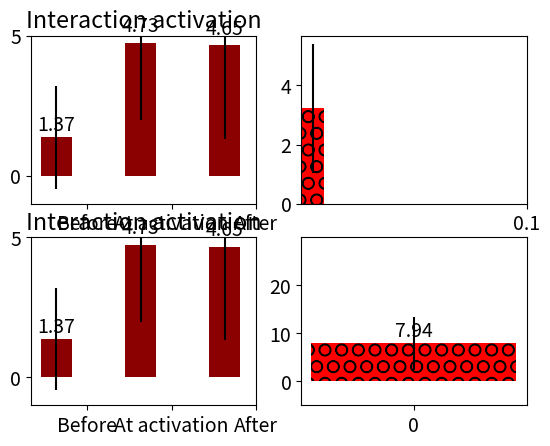

The matplotlib source for this figure: (Note: this script raises an exception after producing the figure.)
#!/usr/bin/env python
# a bar plot with errorbars
import matplotlib
import numpy as np
import matplotlib.pyplot as plt
from matplotlib.patches import Ellipse, Polygon
from pylab import *


width = 0.37       # the width of the bars

font = {'family' : 'sans-serif',
		'variant' : 'normal',
        'weight' : 'light',
        'size'   : 14}

matplotlib.rc('font', **font)

# plot with various axes scales
plt.figure(1)
fig = gcf()
# tried to have a single y label but did not work
#fig,axes = plt.subplots(sharey=True)

def plot_bars_FORMATION_all_TOT(DeletionMeans, DeletionStd):

	ind = np.arange(N)  # the x locations for the groups
	#width = 0.3       # the width of the bars

	#ax = plt.subplot(321)
	ax = plt.subplot2grid((2,2),(1, 0))
	rects1 = ax.bar(ind, DeletionMeans, width, color='darkred', yerr=DeletionStd, label = 'Activation')


	# add some text for labels, title and axes ticks
	#ax.set_ylabel('Avg Rel Soc St')
	ax.set_title('Interaction activation')
	ax.set_xticks(ind + width)
	ax.set_xticklabels(('Before', 'At activation', 'After'))
	
	ax.set_ylim([-1, 5])
	ax.set_yticks((0,5))

	#plt.legend(frameon=False)


	def autolabel(rects):
	    # attach some text labels
	    for rect in rects:
	        height = rect.get_height()
	        ax.text(rect.get_x() + rect.get_width()/2., 1.05*height,
	                '%.2f' % float(height),
	                ha='center', va='bottom')

	autolabel(rects1)

	return plt

def plot_bars_FORMATION_persisting_TOT(DeletionMeans, DeletionStd):

	ind = np.arange(N)  # the x locations for the groups
	#width = 0.3       # the width of the bars

	#ax = plt.subplot(321)
	ax = plt.subplot2grid((2,2),(0, 0))
	rects1 = ax.bar(ind, DeletionMeans, width, color='darkred', yerr=DeletionStd, label = 'Activation')


	# add some text for labels, title and axes ticks
	#ax.set_ylabel('Avg Rel Soc St')
	ax.set_title('Interaction activation')
	ax.set_xticks(ind + width)
	ax.set_xticklabels(('Before', 'At activation', 'After'))
	
	ax.set_ylim([-1, 5])
	ax.set_yticks((0,5))

	#plt.legend(frameon=False)


	def autolabel(rects):
	    # attach some text labels
	    for rect in rects:
	        height = rect.get_height()
	        ax.text(rect.get_x() + rect.get_width()/2., 1.05*height,
	                '%.2f' % float(height),
	                ha='center', va='bottom')

	autolabel(rects1)

	return plt

###################################################################################
# edge deletion two versions
# v4 # V22 final

N = 3


# STRONG contacts TOT
formationNodeletionMeans = (1.37082238077, 4.7303792715, 4.65264739016)
formationNodeletionStd = (1.82950665268, 2.75023723532, 3.33011040538)

plt1 = plot_bars_FORMATION_all_TOT(formationNodeletionMeans, formationNodeletionStd)

# STRONG contacts TOT
formationNodeletionMeans = (1.37082238077, 4.7303792715, 4.65264739016)
formationNodeletionStd = (1.82950665268, 2.75023723532, 3.33011040538)

plt2 = plot_bars_FORMATION_persisting_TOT(formationNodeletionMeans, formationNodeletionStd)

###################################################################################################
# SR of persisting edges
def plot_bars_persisting_STRONG(SRmeans, SRStd):

	ind = np.arange(N)  # the x locations for the groups

	width = 0.01
	#ax = plt.subplot(111)
	ax = plt.subplot2grid((2,2),(0, 1), colspan=2)
	rects1 = ax.bar(ind, SRmeans, width, color='r',  hatch='O', yerr=SRStd)


	# add some text for labels, title and axes ticks
	#ax.set_ylabel('Avg Rel Soc St')
	#ax.set_title('Persisting avg')

	ax.set_xticks(ind+0.1)
	ax.set_xticklabels(('Persisting avg'))

	#ax.set_ylim([-0.1, 0.35])
	#ax.set_yticks((-0.1,0.1,0.3))
	ax.set_ylim([-3, 10])
	ax.set_yticks((0,5))

	#plt.legend(loc=2,frameon=False)


	def autolabel(rects):
	    # attach some text labels
	    for rect in rects:
	        height = rect.get_height()
	        ax.text(rect.get_x() + rect.get_width()/2., 1.05*height,
	                '%.2f' % float(height),
	                ha='center', va='bottom')

	autolabel(rects1)

###################################################################################################
# SR of persisting edges
def plot_bars_persisting_WEAK(SRmeans, SRStd):

	ind = np.arange(N)  # the x locations for the groups

	width =0.01
	#ax = plt.subplot(111)
	ax = plt.subplot2grid((2,2),(1, 1), colspan=2)
	rects1 = ax.bar(ind, SRmeans, width, color='r',  hatch='O', yerr=SRStd)


	# add some text for labels, title and axes ticks
	#ax.set_ylabel('Avg Rel Soc St')
	#ax.set_title('Persisting avg')
	ax.set_xticks(ind)
	#ax.set_xticklabels(('Jun', 'Jul', 'Aug', 'Sept', 'Oct', 'Nov'))

	#ax.set_ylim([-0.1, 0.35])
	#ax.set_yticks((-0.1,0.1,0.3))
	ax.set_ylim([-5, 30])
	ax.set_yticks((0,10,20))

	#plt.legend(loc=2,frameon=False)

	def autolabel(rects):
	    # attach some text labels
	    for rect in rects:
	        height = rect.get_height()
	        ax.text(rect.get_x() + rect.get_width()/2., 1.05*height,
	                '%.2f' % float(height),
	                ha='center', va='bottom')

	autolabel(rects1)

N = 1

#SRmeans = (0.077627, 0.073275, 0.069833, 0.064159, 0.073046)
#SRStd = (0.158114, 0.160656, 0.151127, 0.149817, 0.155852)

#SRMeans = (5.904096, 5.662549, 6.104681, 5.969116,  6.033810)
#SRStd = (8.490351, 7.771688, 9.604471, 9.214502, 8.443850)

# TOT MUT ST
#SRMeans = (3.309168, 2.979519, 3.132315, 3.079974, 3.662224)
#SRStd = (1.973572, 2.118384, 2.240364, 2.206676, 2.354066)

# TOT POP ST
#SRMeans = (17.246749, 16.111183, 16.693758, 15.847529, 16.784135)
#SRStd = (18.663537, 19.904322, 19.386473, 18.003734, 18.131461)

# TOT WEAK ST DIFF
weakMeans = np.array([8.189207, 7.573472, 7.807217, 7.639467, 8.476268])
weakStd = np.array([5.162568, 5.184013, 5.780744, 5.538762, 5.839845])

wM = np.mean(weakMeans)
wS = np.mean(weakStd)

plt3 = plot_bars_persisting_WEAK(wM, wS)

# TOT MUT ST
strongMeans = (3.309168, 2.979519, 3.132315, 3.079974, 3.662224)
strongStd = (1.973572, 2.118384, 2.240364, 2.206676, 2.354066)



sM = np.mean(strongMeans)
sS = np.mean(strongStd)

plt4 = plot_bars_persisting_STRONG(sM, sS)

# TOT WEAK ST DIF
"""
Average REL ST MUTUAL CONTACTS, stdev nan, nan, at the time 5 
[20  6  5 ..., 10  7  1]
Average REL ST MUTUAL CONTACTS, stdev 8.189207, 5.162568, at the time 6 
[12  8  4 ...,  6  6  0]
Average REL ST MUTUAL CONTACTS, stdev 7.573472, 5.184013, at the time 7 
[17  8  1 ...,  0  7  6]
Average REL ST MUTUAL CONTACTS, stdev 7.807217, 5.780744, at the time 8 
[12  9  3 ...,  4  7 10]
Average REL ST MUTUAL CONTACTS, stdev 7.639467, 5.538762, at the time 9 
[17  7  5 ...,  4  6  7]
Average REL ST MUTUAL CONTACTS, stdev 8.476268, 5.839845, at the time 10 
"""
# TOT MUT ST
"""
Average REL ST MUTUAL CONTACTS, stdev nan, nan, at the time 5 
[6 2 2 ..., 6 3 0]
Average REL ST MUTUAL CONTACTS, stdev 3.309168, 1.973572, at the time 6 
[1 4 2 ..., 3 3 0]
Average REL ST MUTUAL CONTACTS, stdev 2.979519, 2.118384, at the time 7 
[7 4 0 ..., 0 3 2]
Average REL ST MUTUAL CONTACTS, stdev 3.132315, 2.240364, at the time 8 
[5 4 0 ..., 2 3 4]
Average REL ST MUTUAL CONTACTS, stdev 3.079974, 2.206676, at the time 9 
[7 3 1 ..., 2 3 3]
Average REL ST MUTUAL CONTACTS, stdev 3.662224, 2.354066, at the time 10 
"""
# TOT POP ST
"""
Average REL ST, stdev nan, nan, at the time 5 
[ 20.  34.   4. ...,  27.   9.   0.]
Average REL ST, stdev 17.246749, 18.663537, at the time 6 
[  5.  18.   2. ...,   9.  23.   0.]
Average REL ST, stdev 16.111183, 19.904322, at the time 7 
[ 25.  74.   0. ...,   0.  37.  12.]
Average REL ST, stdev 16.693758, 19.386473, at the time 8 
[ 19.  76.   1. ...,   9.  22.  15.]
Average REL ST, stdev 15.847529, 18.003734, at the time 9 
[ 62.  38.   6. ...,   3.  22.  13.]
Average REL ST, stdev 16.784135, 18.131461, at the time 10 
"""
plt.tight_layout()
fig = plt.gcf()
fig.set_size_inches(8.3,6.5)

plt.figtext(0.30, 0.5, 'Sum of all pair\'s contacts, including weak')
plt.figtext(0.37, 0.973, 'Sum of pair\'s strong contacts')

plt.figtext(0.65, 0.53, 'Persisting interactions')
plt.figtext(0.65, 0.05, 'Persisting interactions')
#fig.suptitle('Sum of strong contacts', verticalalignment='center', horizontalalignment='center', size = 16)
#fig.suptitle('Sum including weak contacts', verticalalignment='center', y=0.5, horizontalalignment='center', size = 16)

plt.savefig("/home/<user>/Projects7s/Twitter-workspace/DATA/General/FORMATION_explain.eps", dpi=710)

